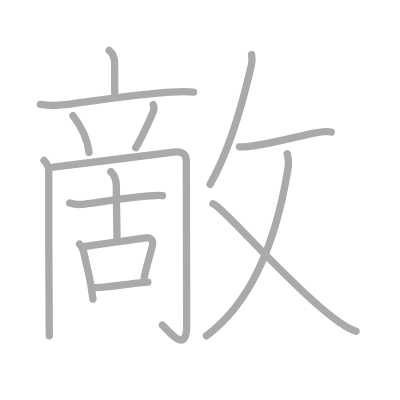
t = 0.00 s
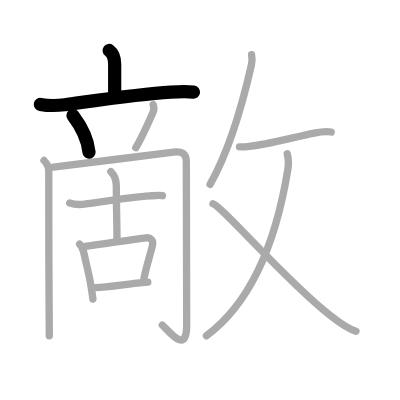
t = 3.00 s
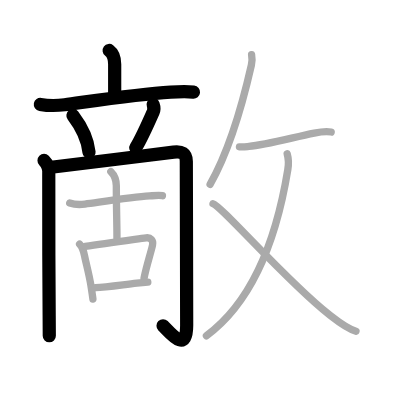
t = 6.00 s
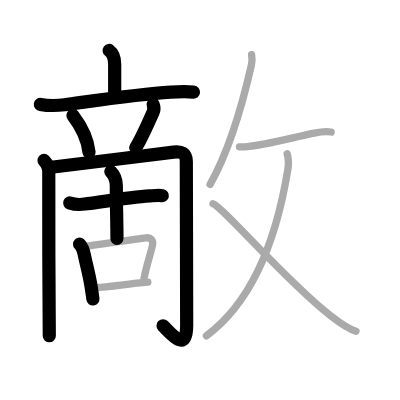
t = 9.00 s
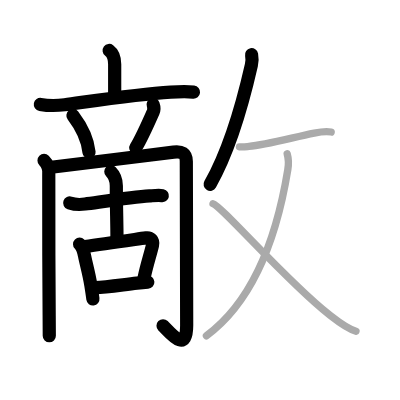
t = 12.00 s
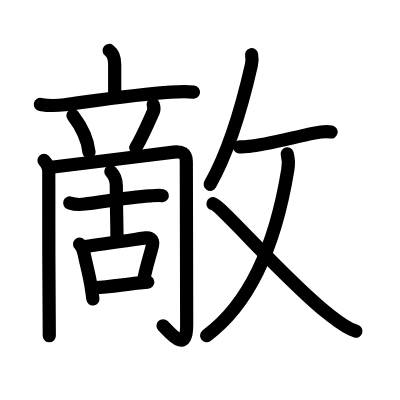
t = 15.00 s

The animated SVG that drew these frames (rendered in a browser with its animation timeline set to each time). Animation: 15 SMIL elements (animate=15); one cycle of 15.00 s.

<?xml version="1.0" standalone="no"?>
<!DOCTYPE svg PUBLIC "-//W3C//DTD SVG 1.1//EN"   "http://www.w3.org/Graphics/SVG/1.1/DTD/svg11.dtd">
<svg width="400px" height="400px"  version="1.1" xmlns="http://www.w3.org/2000/svg">
  <defs>
    <marker id="Triangle" viewBox="0 0 10 10" refX="0" refY="5" markerUnits="strokeWidth" markerWidth="3" style="stroke-opacity:0%;fill:#aaaaaa;" markerHeight="2" orient="auto">
      <path d="M 0 0 L 10 5 L 0 10 z" />
    </marker>
    
    <marker id="Arrow" viewBox="0 0 10 10" refX="5" refY="5" markerUnits="strokeWidth" markerWidth="1.8" style="stroke-opacity:0%;fill:#770000;" markerHeight="2" orient="auto">
      <path d="M 0 4 L 6 4 L 4 1 L 10 5 L 4 9 L 6 6 L 0 6 z" />
        <circle cx="5" cy="5" r="5" />
      </marker>
    
    <marker id="TriangleRed" viewBox="0 0 10 10" refX="0" refY="5" markerUnits="strokeWidth" markerWidth="3" style="stroke-opacity:0%;fill:#CC0000;" markerHeight="2" orient="auto">
      <path d="M 0 0 L 10 5 L 0 10 z" />
    </marker>
    
    <marker id="ArrowRed" viewBox="0 0 10 10" refX="5" refY="5" markerUnits="strokeWidth" markerWidth="1.8" style="stroke-opacity:0%;fill:#CC0000;" markerHeight="2" orient="auto">
      <path d="M 0 4 L 6 4 L 4 1 L 10 5 L 4 9 L 6 6 L 0 6 z" />
        <circle cx="5" cy="5" r="5" />
      </marker>
    
  </defs>
  
  <path style="fill:#ffffff; fill-opacity:100%; fill-rule:evenodd; stroke-width:0;" d="M 0 0 L 400px 0 L 400px 400px L 0 400px L 0 0" />

  <g transform="scale(3.6697247706422 3.6697247706422)">
<path style="fill:none; fill-opacity:0%; fill-rule:evenodd; stroke:#aaaaaa; stroke-opacity:100%; stroke-width: 1.5pt; stroke-linejoin:round; stroke-linecap:round;" d="M29.75 13.75c1 0.75 1.5 2 1.5 3.75s0 4.88 0 8"></path>
<path style="fill:none; fill-opacity:0%; fill-rule:evenodd; stroke:#aaaaaa; stroke-opacity:100%; stroke-width: 1.5pt; stroke-linejoin:round; stroke-linecap:round;" d="M11 28.45c2.38 0.42 4.46 0.37 6.62 0.09c7.76-1.04 20.11-2.9 28.88-3.43c2.1-0.13 4.25-0.23 6.25-0.02"></path>
<path style="fill:none; fill-opacity:0%; fill-rule:evenodd; stroke:#aaaaaa; stroke-opacity:100%; stroke-width: 1.5pt; stroke-linejoin:round; stroke-linecap:round;" d="M19.88 31.5c2.83 3.73 4.12 7.54 4.38 10"></path>
<path style="fill:none; fill-opacity:0%; fill-rule:evenodd; stroke:#aaaaaa; stroke-opacity:100%; stroke-width: 1.5pt; stroke-linejoin:round; stroke-linecap:round;" d="M41.73 28.5c0.27 0.75 0.18 1.63 0.04 1.94c-1.4 3.18-3.69 8.06-4.78 9.81"></path>
<path style="fill:none; fill-opacity:0%; fill-rule:evenodd; stroke:#aaaaaa; stroke-opacity:100%; stroke-width: 1.5pt; stroke-linejoin:round; stroke-linecap:round;" d="M12 43.73c0.88 0.88 1.42 2.25 1.29 3.63c-0.11 1.1 0.04 26.93 0.11 38.64c0.02 2.98 0.03 5.03 0.03 5.5"></path>
<path style="fill:none; fill-opacity:0%; fill-rule:evenodd; stroke:#aaaaaa; stroke-opacity:100%; stroke-width: 1.5pt; stroke-linejoin:round; stroke-linecap:round;" d="M14.54 45.52c5.09-0.61 23.59-2.9 32.75-4.07c2.17-0.28 3.48 0.3 3.48 2.59c0 1.29 0.1 41.09 0.1 44.62c0 7.96-4.62 1.84-6.63-0.08"></path>
<path style="fill:none; fill-opacity:0%; fill-rule:evenodd; stroke:#aaaaaa; stroke-opacity:100%; stroke-width: 1.5pt; stroke-linejoin:round; stroke-linecap:round;" d="M19 55.31c1.4 0.48 2.73 0.5 4.16 0.3c4.43-0.59 12.76-1.88 17.6-2.21c0.9-0.06 2.51-0.28 3.5-0.08"></path>
<path style="fill:none; fill-opacity:0%; fill-rule:evenodd; stroke:#aaaaaa; stroke-opacity:100%; stroke-width: 1.5pt; stroke-linejoin:round; stroke-linecap:round;" d="M30.2 46.75c1.02 1.02 1.5 2.25 1.5 3.88c0 6.12 0.17 9.74 0.17 14.3"></path>
<path style="fill:none; fill-opacity:0%; fill-rule:evenodd; stroke:#aaaaaa; stroke-opacity:100%; stroke-width: 1.5pt; stroke-linejoin:round; stroke-linecap:round;" d="M21.69 66.54c0.82 0.82 1.06 1.71 1.36 3.22c0.4 2.03 1.22 4.91 1.71 7.95c0.22 1.39 0.42 2.7 0.56 3.79"></path>
<path style="fill:none; fill-opacity:0%; fill-rule:evenodd; stroke:#aaaaaa; stroke-opacity:100%; stroke-width: 1.5pt; stroke-linejoin:round; stroke-linecap:round;" d="M23.21 67.17c5.16-0.8 12.66-1.8 16.62-2.35c1.18-0.16 2.04 0.67 1.73 2.01c-0.57 2.44-1.66 5.7-2.31 8.98"></path>
<path style="fill:none; fill-opacity:0%; fill-rule:evenodd; stroke:#aaaaaa; stroke-opacity:100%; stroke-width: 1.5pt; stroke-linejoin:round; stroke-linecap:round;" d="M26.04 78.4c2.76-0.14 7.14-0.77 11.25-1.24c1.09-0.13 2.11-0.22 2.99-0.27"></path>
<path style="fill:none; fill-opacity:0%; fill-rule:evenodd; stroke:#aaaaaa; stroke-opacity:100%; stroke-width: 1.5pt; stroke-linejoin:round; stroke-linecap:round;" d="M68.56 14.89c0.19 0.98 0.2 1.71-0.06 2.87c-1.68 7.4-5.45 22.25-11.25 32.49"></path>
<path style="fill:none; fill-opacity:0%; fill-rule:evenodd; stroke:#aaaaaa; stroke-opacity:100%; stroke-width: 1.5pt; stroke-linejoin:round; stroke-linecap:round;" d="M65.25 40.01c1.25 0.11 2.11-0.09 2.59-0.13c4.34-0.37 11.79-2.38 17.79-3.61c1.27-0.26 3.37-0.52 4.62-0.3"></path>
<path style="fill:none; fill-opacity:0%; fill-rule:evenodd; stroke:#aaaaaa; stroke-opacity:100%; stroke-width: 1.5pt; stroke-linejoin:round; stroke-linecap:round;" d="M78.26 41.93c0.35 1.22 0.54 2.09 0.17 4.31c-3.3 20.2-10.18 36.39-22.18 45.26"></path>
<path style="fill:none; fill-opacity:0%; fill-rule:evenodd; stroke:#aaaaaa; stroke-opacity:100%; stroke-width: 1.5pt; stroke-linejoin:round; stroke-linecap:round;" d="M58.04 55.51c2.28 0.56 20.11 21.2 31.51 30.1c2.21 1.72 4.83 3.9 7.46 4.65"></path>

<path style="fill:none; fill-opacity:0%; fill-rule:evenodd; stroke:#000000; stroke-opacity:100%; stroke-width: 2.7pt; stroke-linejoin:round; stroke-linecap:round;" d="M29.75 13.75c1 0.75 1.5 2 1.5 3.75s0 4.88 0 8" pathLength="100" stroke-dashoffset="100" stroke-dasharray="100 105"><animate id="dashAnim1" attributeName="stroke-dashoffset" from="100" to="0" dur="1s" calcMode="linear" fill="freeze"/></path>
<path style="fill:none; fill-opacity:0%; fill-rule:evenodd; stroke:#000000; stroke-opacity:100%; stroke-width: 2.7pt; stroke-linejoin:round; stroke-linecap:round;" d="M11 28.45c2.38 0.42 4.46 0.37 6.62 0.09c7.76-1.04 20.11-2.9 28.88-3.43c2.1-0.13 4.25-0.23 6.25-0.02" pathLength="100" stroke-dashoffset="100" stroke-dasharray="100 105"><animate id="dashAnim2" attributeName="stroke-dashoffset" from="100" to="0" dur="1s" calcMode="linear" begin="dashAnim1.end" fill="freeze"/></path>
<path style="fill:none; fill-opacity:0%; fill-rule:evenodd; stroke:#000000; stroke-opacity:100%; stroke-width: 2.7pt; stroke-linejoin:round; stroke-linecap:round;" d="M19.88 31.5c2.83 3.73 4.12 7.54 4.38 10" pathLength="100" stroke-dashoffset="100" stroke-dasharray="100 105"><animate id="dashAnim3" attributeName="stroke-dashoffset" from="100" to="0" dur="1s" calcMode="linear" begin="dashAnim2.end" fill="freeze"/></path>
<path style="fill:none; fill-opacity:0%; fill-rule:evenodd; stroke:#000000; stroke-opacity:100%; stroke-width: 2.7pt; stroke-linejoin:round; stroke-linecap:round;" d="M41.73 28.5c0.27 0.75 0.18 1.63 0.04 1.94c-1.4 3.18-3.69 8.06-4.78 9.81" pathLength="100" stroke-dashoffset="100" stroke-dasharray="100 105"><animate id="dashAnim4" attributeName="stroke-dashoffset" from="100" to="0" dur="1s" calcMode="linear" begin="dashAnim3.end" fill="freeze"/></path>
<path style="fill:none; fill-opacity:0%; fill-rule:evenodd; stroke:#000000; stroke-opacity:100%; stroke-width: 2.7pt; stroke-linejoin:round; stroke-linecap:round;" d="M12 43.73c0.88 0.88 1.42 2.25 1.29 3.63c-0.11 1.1 0.04 26.93 0.11 38.64c0.02 2.98 0.03 5.03 0.03 5.5" pathLength="100" stroke-dashoffset="100" stroke-dasharray="100 105"><animate id="dashAnim5" attributeName="stroke-dashoffset" from="100" to="0" dur="1s" calcMode="linear" begin="dashAnim4.end" fill="freeze"/></path>
<path style="fill:none; fill-opacity:0%; fill-rule:evenodd; stroke:#000000; stroke-opacity:100%; stroke-width: 2.7pt; stroke-linejoin:round; stroke-linecap:round;" d="M14.54 45.52c5.09-0.61 23.59-2.9 32.75-4.07c2.17-0.28 3.48 0.3 3.48 2.59c0 1.29 0.1 41.09 0.1 44.62c0 7.96-4.62 1.84-6.63-0.08" pathLength="100" stroke-dashoffset="100" stroke-dasharray="100 105"><animate id="dashAnim6" attributeName="stroke-dashoffset" from="100" to="0" dur="1s" calcMode="linear" begin="dashAnim5.end" fill="freeze"/></path>
<path style="fill:none; fill-opacity:0%; fill-rule:evenodd; stroke:#000000; stroke-opacity:100%; stroke-width: 2.7pt; stroke-linejoin:round; stroke-linecap:round;" d="M19 55.31c1.4 0.48 2.73 0.5 4.16 0.3c4.43-0.59 12.76-1.88 17.6-2.21c0.9-0.06 2.51-0.28 3.5-0.08" pathLength="100" stroke-dashoffset="100" stroke-dasharray="100 105"><animate id="dashAnim7" attributeName="stroke-dashoffset" from="100" to="0" dur="1s" calcMode="linear" begin="dashAnim6.end" fill="freeze"/></path>
<path style="fill:none; fill-opacity:0%; fill-rule:evenodd; stroke:#000000; stroke-opacity:100%; stroke-width: 2.7pt; stroke-linejoin:round; stroke-linecap:round;" d="M30.2 46.75c1.02 1.02 1.5 2.25 1.5 3.88c0 6.12 0.17 9.74 0.17 14.3" pathLength="100" stroke-dashoffset="100" stroke-dasharray="100 105"><animate id="dashAnim8" attributeName="stroke-dashoffset" from="100" to="0" dur="1s" calcMode="linear" begin="dashAnim7.end" fill="freeze"/></path>
<path style="fill:none; fill-opacity:0%; fill-rule:evenodd; stroke:#000000; stroke-opacity:100%; stroke-width: 2.7pt; stroke-linejoin:round; stroke-linecap:round;" d="M21.69 66.54c0.82 0.82 1.06 1.71 1.36 3.22c0.4 2.03 1.22 4.91 1.71 7.95c0.22 1.39 0.42 2.7 0.56 3.79" pathLength="100" stroke-dashoffset="100" stroke-dasharray="100 105"><animate id="dashAnim9" attributeName="stroke-dashoffset" from="100" to="0" dur="1s" calcMode="linear" begin="dashAnim8.end" fill="freeze"/></path>
<path style="fill:none; fill-opacity:0%; fill-rule:evenodd; stroke:#000000; stroke-opacity:100%; stroke-width: 2.7pt; stroke-linejoin:round; stroke-linecap:round;" d="M23.21 67.17c5.16-0.8 12.66-1.8 16.62-2.35c1.18-0.16 2.04 0.67 1.73 2.01c-0.57 2.44-1.66 5.7-2.31 8.98" pathLength="100" stroke-dashoffset="100" stroke-dasharray="100 105"><animate id="dashAnim10" attributeName="stroke-dashoffset" from="100" to="0" dur="1s" calcMode="linear" begin="dashAnim9.end" fill="freeze"/></path>
<path style="fill:none; fill-opacity:0%; fill-rule:evenodd; stroke:#000000; stroke-opacity:100%; stroke-width: 2.7pt; stroke-linejoin:round; stroke-linecap:round;" d="M26.04 78.4c2.76-0.14 7.14-0.77 11.25-1.24c1.09-0.13 2.11-0.22 2.99-0.27" pathLength="100" stroke-dashoffset="100" stroke-dasharray="100 105"><animate id="dashAnim11" attributeName="stroke-dashoffset" from="100" to="0" dur="1s" calcMode="linear" begin="dashAnim10.end" fill="freeze"/></path>
<path style="fill:none; fill-opacity:0%; fill-rule:evenodd; stroke:#000000; stroke-opacity:100%; stroke-width: 2.7pt; stroke-linejoin:round; stroke-linecap:round;" d="M68.56 14.89c0.19 0.98 0.2 1.71-0.06 2.87c-1.68 7.4-5.45 22.25-11.25 32.49" pathLength="100" stroke-dashoffset="100" stroke-dasharray="100 105"><animate id="dashAnim12" attributeName="stroke-dashoffset" from="100" to="0" dur="1s" calcMode="linear" begin="dashAnim11.end" fill="freeze"/></path>
<path style="fill:none; fill-opacity:0%; fill-rule:evenodd; stroke:#000000; stroke-opacity:100%; stroke-width: 2.7pt; stroke-linejoin:round; stroke-linecap:round;" d="M65.25 40.01c1.25 0.11 2.11-0.09 2.59-0.13c4.34-0.37 11.79-2.38 17.79-3.61c1.27-0.26 3.37-0.52 4.62-0.3" pathLength="100" stroke-dashoffset="100" stroke-dasharray="100 105"><animate id="dashAnim13" attributeName="stroke-dashoffset" from="100" to="0" dur="1s" calcMode="linear" begin="dashAnim12.end" fill="freeze"/></path>
<path style="fill:none; fill-opacity:0%; fill-rule:evenodd; stroke:#000000; stroke-opacity:100%; stroke-width: 2.7pt; stroke-linejoin:round; stroke-linecap:round;" d="M78.26 41.93c0.35 1.22 0.54 2.09 0.17 4.31c-3.3 20.2-10.18 36.39-22.18 45.26" pathLength="100" stroke-dashoffset="100" stroke-dasharray="100 105"><animate id="dashAnim14" attributeName="stroke-dashoffset" from="100" to="0" dur="1s" calcMode="linear" begin="dashAnim13.end" fill="freeze"/></path>
<path style="fill:none; fill-opacity:0%; fill-rule:evenodd; stroke:#000000; stroke-opacity:100%; stroke-width: 2.7pt; stroke-linejoin:round; stroke-linecap:round;" d="M58.04 55.51c2.28 0.56 20.11 21.2 31.51 30.1c2.21 1.72 4.83 3.9 7.46 4.65" pathLength="100" stroke-dashoffset="100" stroke-dasharray="100 105"><animate id="dashAnim15" attributeName="stroke-dashoffset" from="100" to="0" dur="1s" calcMode="linear" begin="dashAnim14.end" fill="freeze"/></path>

</g>

</svg>  
          
